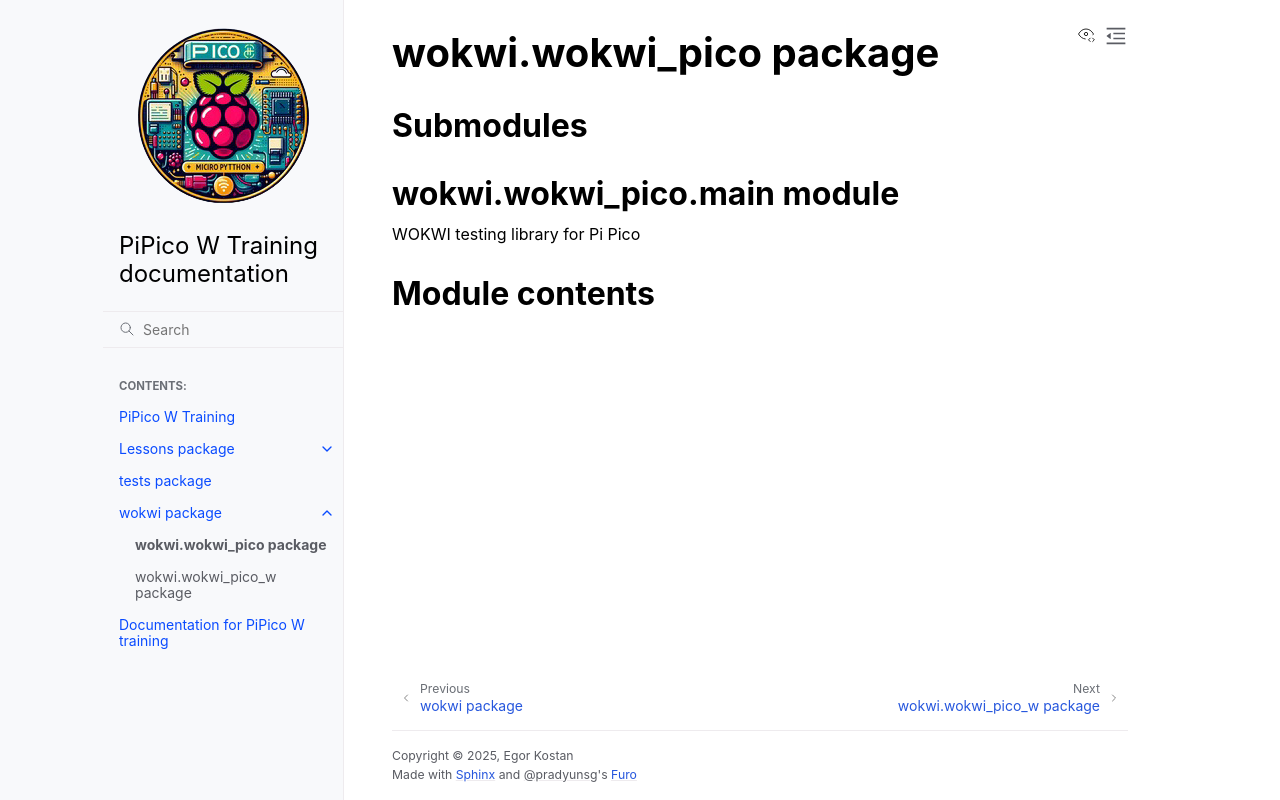

repository: ikostan/pico · page: wokwi.wokwi_pico.html · generator: sphinx

wokwi.wokwi\_pico package
=========================

Submodules
----------

wokwi.wokwi\_pico.main module
-----------------------------

.. automodule:: wokwi.wokwi_pico.main
   :members:
   :private-members:
   :show-inheritance:
   :undoc-members:

Module contents
---------------

.. automodule:: wokwi.wokwi_pico
   :members:
   :private-members:
   :show-inheritance:
   :undoc-members:
